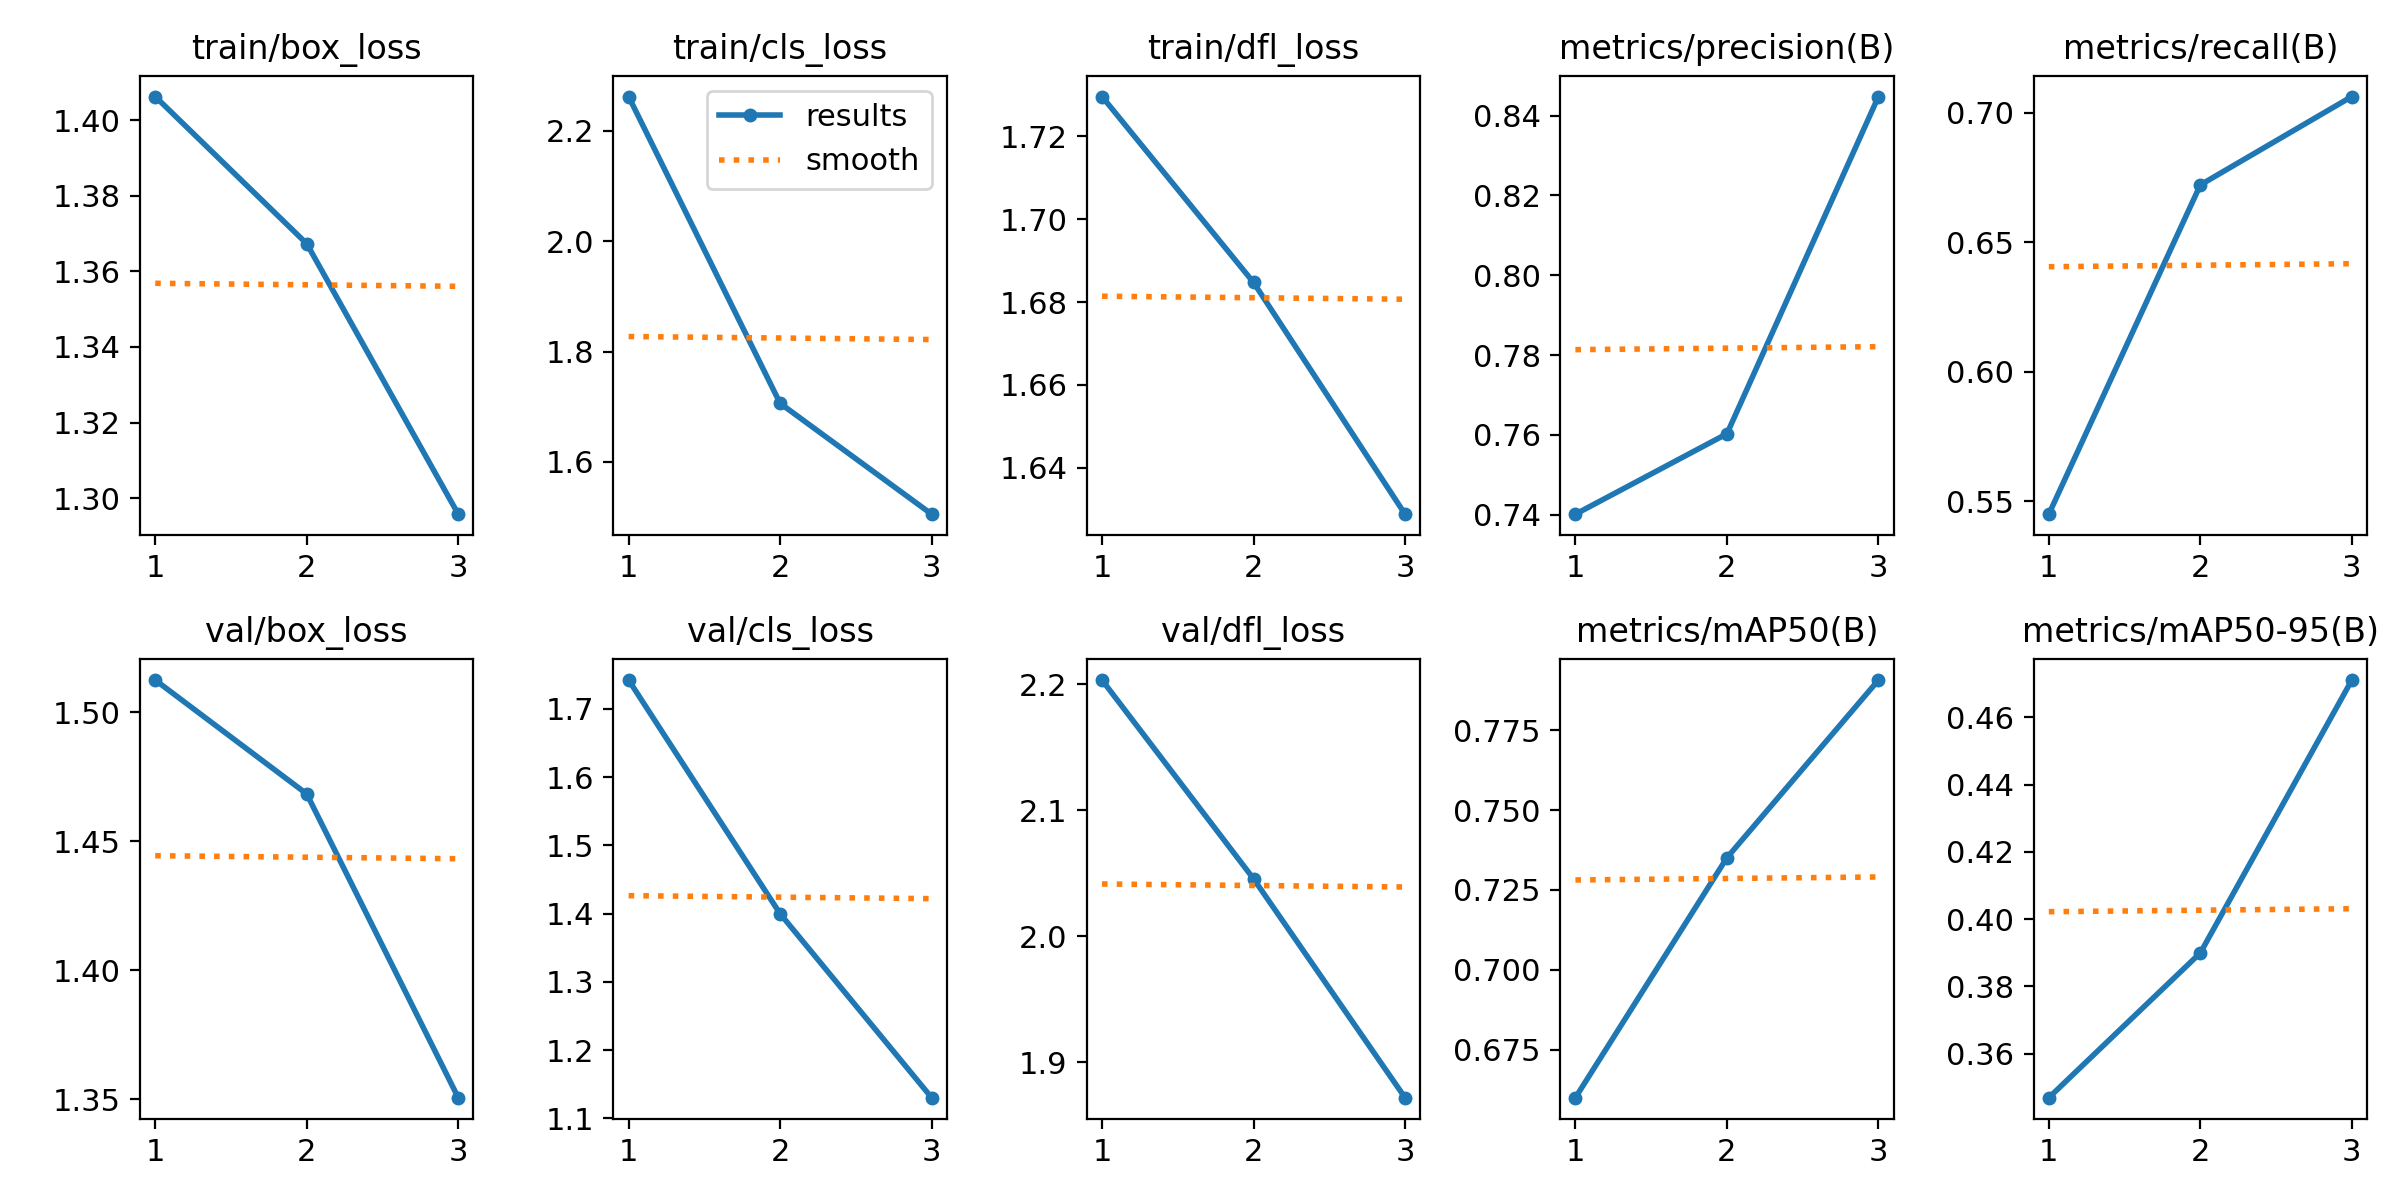

Data behind this chart, as committed beside it:
epoch, time, train/box_loss, train/cls_loss, train/dfl_loss, metrics/precision(B), metrics/recall(B), metrics/mAP50(B), metrics/mAP50-95(B), val/box_loss, val/cls_loss, val/dfl_loss, lr/pg0, lr/pg1, lr/pg2
1, 75.9, 1.406, 2.262, 1.73, 0.7401, 0.545, 0.66, 0.3469, 1.512, 1.742, 2.203, 0.0005544, 0.0005544, 0.0005544
2, 147.2, 1.367, 1.706, 1.685, 0.7603, 0.6722, 0.7351, 0.39, 1.468, 1.4, 2.046, 0.0007437, 0.0007437, 0.0007437
3, 217.4, 1.296, 1.505, 1.629, 0.8448, 0.7063, 0.7907, 0.4711, 1.351, 1.13, 1.872, 0.0005663, 0.0005663, 0.0005663
